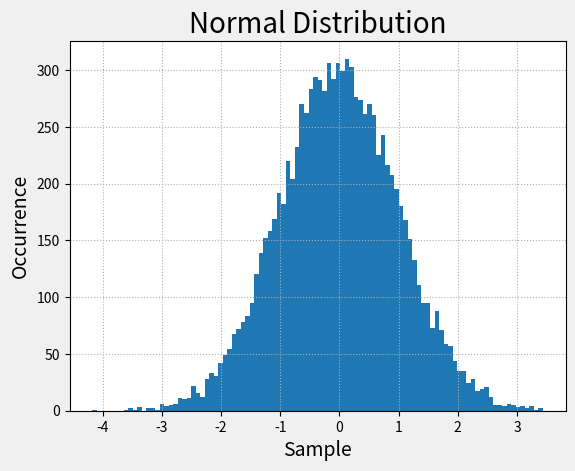

This figure's Python source: (Note: this script raises an exception after producing the figure.)
import numpy as np
import matplotlib.pyplot as mp
samples = np.random.normal (size=10000)
print(samples)
mp.gcf().set_facecolor(np.ones(3) * 240 / 255)
mp.title('Normal Distribution', fontsize=20)
mp.xlabel('Sample', fontsize=14)
mp.ylabel('Occurrence', fontsize=14)
mp.tick_params(labelsize=10)
mp.grid(linestyle=':')
# 绘制正态分布随机样本直方图
_, bins, _ = mp.hist(samples, int(np.sqrt(samples.size)),
	normed=True, edgecolor='steelblue',
	facecolor='deepskyblue')
prob_dens = np.exp(-bins ** 2 / 2) / np.sqrt(2 * np.pi)
mp.plot(bins, prob_dens, 'o-', c='orangered',
	label='Probability Density')
mp.legend()
mp.show()
